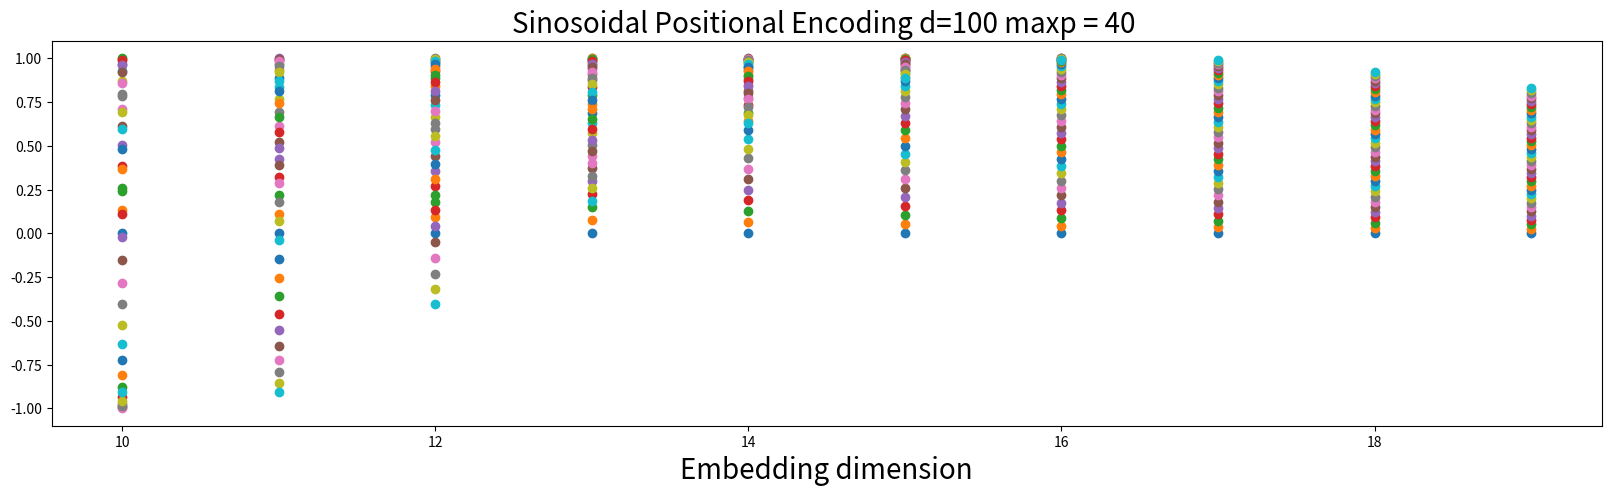

Write the Python code that produced this figure.
# %%
import matplotlib.pyplot as plt
import numpy as np

# %%
npos = 40
d = 100 # Dimension of the embedding

fig, ax = plt.subplots(figsize=(20, 5))
allpos = []
for p in range(0, npos): # p = position

    # sinpos = [np.sin(p/(10000**(2*(i/d)))) if i%2 == 0 else np.cos(p/(10000**(2*(i)/d)))
                # for i in range(1, d+1)]
    sinpos = [np.sin(p/(10000**(2*i/d))) for i in range(1, d+1)]

    start = 10
    end = 20
    # start = 0
    # end = len(sinpos)
    # allpos.append(sinpos)
    ax.scatter(np.arange(start, end), sinpos[start:end], label=f'Position {p}')
    ax.set_xlabel('Embedding dimension', fontsize=20)
    # set the x axis ticks values

# allpos = np.array(allpos)
# ax.imshow(allpos[:,0:30], cmap='hot', interpolation='nearest')
ax.set_title(f'Sinosoidal Positional Encoding d={d} maxp = {npos} ', fontsize=20)
# ax.legend(fontsize=14)
plt.show()
# %%
